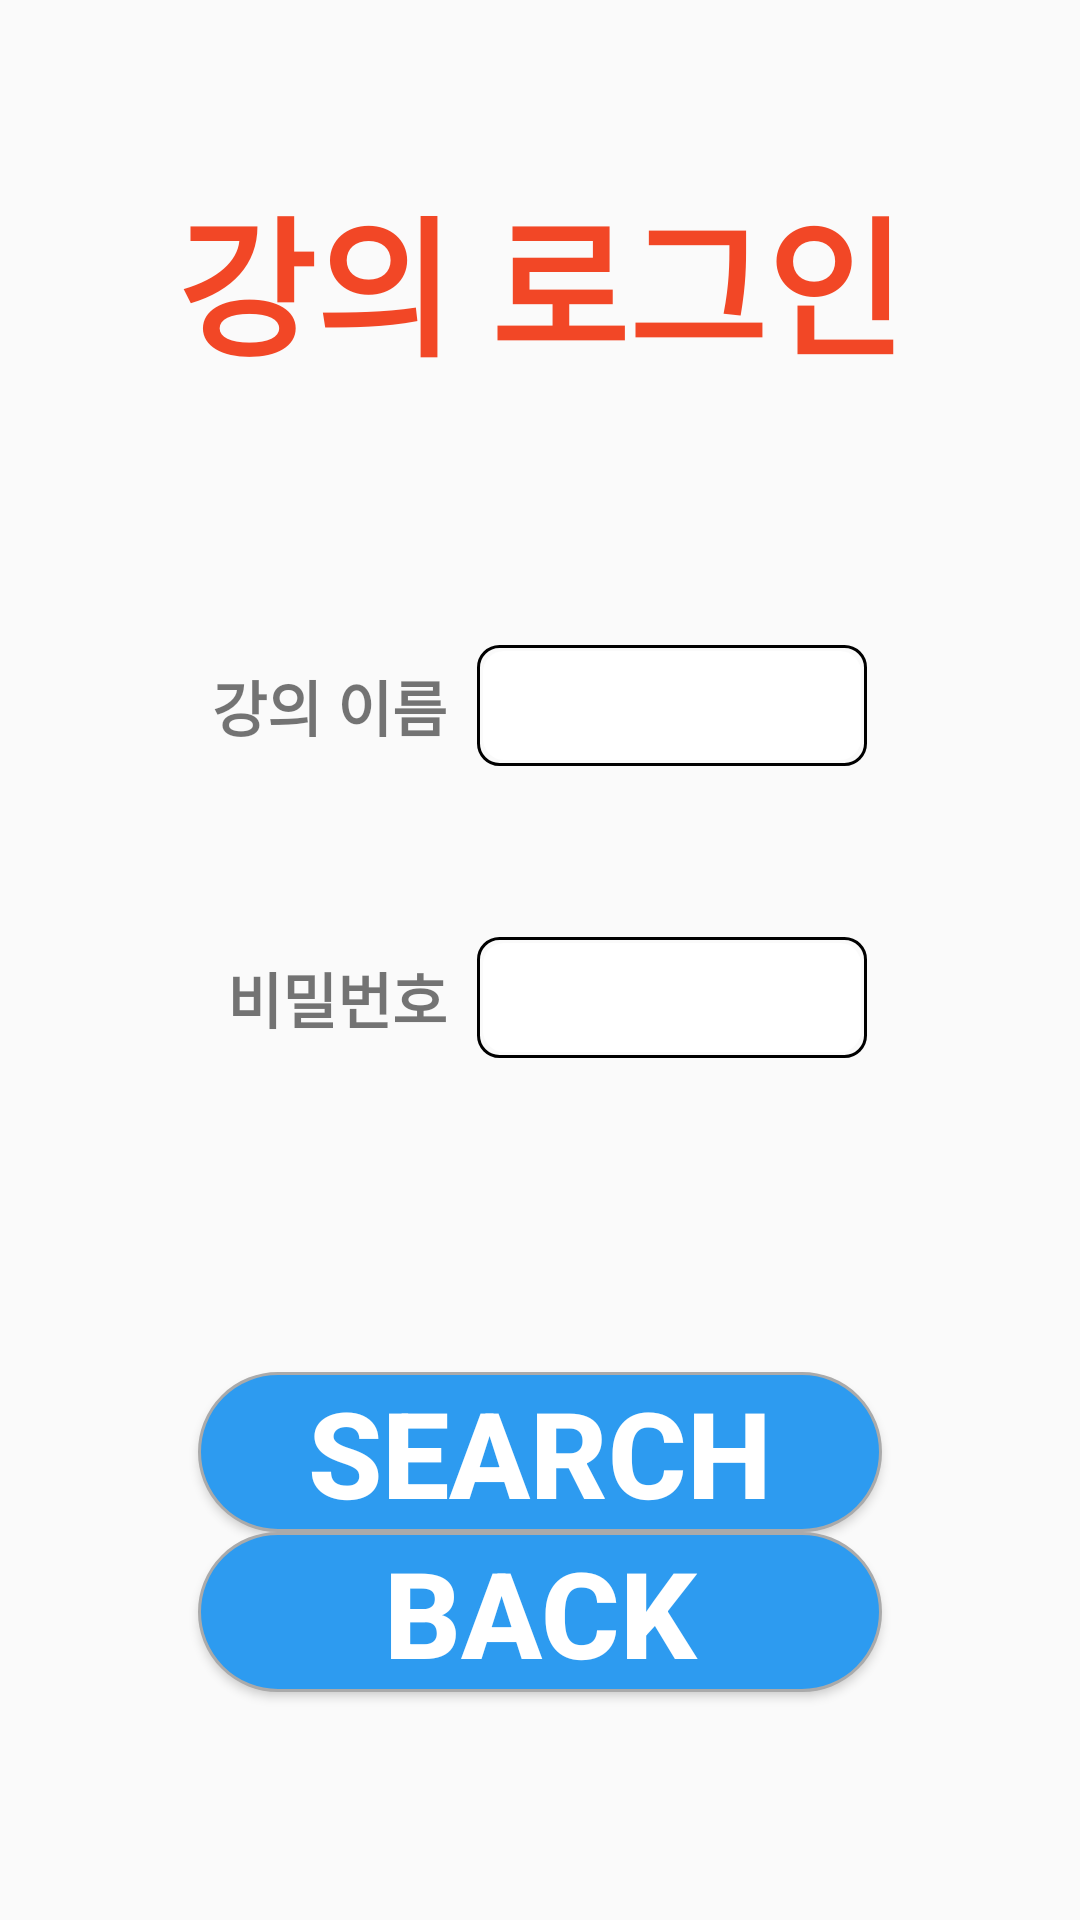

Here is an Android app screen rendered from its layout file. Give the layout XML and the strings, colors and styles it references.
<!-- AndroidManifest.xml: application theme Test -->
<!-- res/layout/activity_lelogin.xml -->
<?xml version="1.0" encoding="utf-8"?>
<LinearLayout xmlns:android="http://schemas.android.com/apk/res/android"
    android:layout_width="match_parent"
    android:layout_height="match_parent"
    android:orientation="vertical"
    android:layout_weight="4"
    android:weightSum="10">

    <TextView
        android:layout_width="match_parent"
        android:layout_height="wrap_content"
        android:text="강의 로그인"
        android:textSize="50dp"
        android:textStyle="bold"
        android:textColor="#F24726"
        android:gravity="center"
        android:layout_weight="3">
    </TextView>

<LinearLayout
    android:layout_width="match_parent"
    android:layout_height="wrap_content"
    android:orientation="horizontal"
    android:layout_weight="1.5"
    android:gravity="center">

    <TextView
        android:layout_width="wrap_content"
        android:layout_height="wrap_content"
        android:text="강의 이름"
        android:textSize="20dp"
        android:textStyle="bold"
        android:layout_marginRight="10dp"></TextView>

    <EditText
        android:id="@+id/edit_le2"
        android:layout_width="130dp"
        android:layout_height="wrap_content"
        android:background="@drawable/memo_area"
        android:textSize="30dp"></EditText>

</LinearLayout>

    <LinearLayout
        android:layout_width="match_parent"
        android:layout_height="wrap_content"
        android:orientation="horizontal"
        android:layout_weight="1.5"
        android:gravity="center">

        <TextView
            android:layout_width="wrap_content"
            android:layout_height="wrap_content"
            android:text=" 비밀번호"
            android:textSize="20dp"
            android:textStyle="bold"
            android:layout_marginRight="10dp"></TextView>

        <EditText
            android:id="@+id/edit_le3"
            android:layout_width="130dp"
            android:layout_height="wrap_content"
            android:background="@drawable/memo_area"
            android:textSize="30dp"></EditText>

    </LinearLayout>

    <LinearLayout
        android:layout_width="match_parent"
        android:layout_height="wrap_content"
        android:orientation="vertical"
        android:layout_weight="4"
        android:gravity="center">

        <Button
            android:id="@+id/btn_search"
            android:layout_width="228dp"
            android:layout_height="wrap_content"
            android:background="@drawable/search_button"
            android:text="SEARCH"
            android:textColor="#ffffff"
            android:textSize="40dp"
            android:textStyle="bold"></Button>

        <Button
            android:id="@+id/btn_back"
            android:layout_width="228dp"
            android:layout_height="wrap_content"
            android:background="@drawable/back_button"
            android:text="BACK"
            android:textColor="#ffffff"
            android:textSize="40dp"
            android:textStyle="bold"></Button>
    </LinearLayout>
</LinearLayout>
<!-- resources referenced by this layout -->
<resources>
  <!-- drawable back_button (drawable) -->
  <?xml version="1.0" encoding="utf-8"?>
  <selector xmlns:android="http://schemas.android.com/apk/res/android" >
      
      <item android:state_pressed="false">
          <shape>
              
              <solid android:color="#2d9bf0" />
              
              <stroke
                  android:width="1dp"
                  android:color="#ffaaaaaa" />
              <corners
                  android:bottomLeftRadius="30dp"
                  android:bottomRightRadius="30dp"
                  android:topLeftRadius="30dp"
                  android:topRightRadius="30dp" />
          </shape>
      </item>
      
      <item android:state_pressed="true">
          <shape>
              
              <solid android:color="#ff000000" />
              
              <stroke android:width="1dp"
                  android:color="#ff888888" />
              
              <corners
                  android:bottomLeftRadius="30dp"
                  android:bottomRightRadius="30dp"
                  android:topLeftRadius="30dp"
                  android:topRightRadius="30dp" />
          </shape>
      </item>
  </selector>
  <!-- drawable memo_area (drawable) -->
  <?xml version="1.0" encoding="utf-8"?>
  <layer-list xmlns:android="http://schemas.android.com/apk/res/android">
      <item>
          <shape android:shape="rectangle">
              <stroke android:width = "1dp" android:color = "#000000"/>
              <corners
                  android:bottomRightRadius="7dp"
                  android:bottomLeftRadius="7dp"
                  android:topLeftRadius="7dp"
                  android:topRightRadius="7dp"/>
          </shape>
      </item>
  
      <item
          android:bottom="2dp"
          android:left="2dp"
          android:right="2dp"
          android:top="2dp">
          <shape android:shape="rectangle">
              <solid android:color="#FFFFFF"/>
              <corners
                  android:bottomRightRadius="7dp"
                  android:bottomLeftRadius="7dp"
                  android:topLeftRadius="7dp"
                  android:topRightRadius="7dp"/>
          </shape>
      </item>
  </layer-list>
  <!-- drawable search_button (drawable) -->
  <?xml version="1.0" encoding="utf-8"?>
  <selector xmlns:android="http://schemas.android.com/apk/res/android" >
  
      
      <item android:state_pressed="false">
          <shape>
              
              <solid android:color="#2d9bf0" />
              
              <stroke
                  android:width="1dp"
                  android:color="#ffaaaaaa"/>
              <corners
                  android:bottomLeftRadius="30dp"
                  android:bottomRightRadius="30dp"
                  android:topLeftRadius="30dp"
                  android:topRightRadius="30dp" />
          </shape>
      </item>
      
      <item android:state_pressed="true">
          <shape>
              
              <solid android:color="#ff000000" />
              
              <stroke android:width="1dp"
                  android:color="#ff888888" />
              
              <corners
                  android:bottomLeftRadius="30dp"
                  android:bottomRightRadius="30dp"
                  android:topLeftRadius="30dp"
                  android:topRightRadius="30dp" />
          </shape>
      </item>
  </selector>
  <style name="Test" parent="Theme.AppCompat.Light.NoActionBar">
          
          <item name="colorPrimary">@color/purple_500</item>
          <item name="colorPrimaryVariant">@color/purple_700</item>
          <item name="colorOnPrimary">@color/white</item>
          
          <item name="colorSecondary">@color/teal_200</item>
          <item name="colorSecondaryVariant">@color/teal_700</item>
          <item name="colorOnSecondary">@color/black</item>
          
          <item name="android:statusBarColor" tools:targetApi="l">?attr/colorPrimaryVariant</item>
          
      </style>
  <!-- not gathered from this repository: default colours our renderer supplied (Android Studio template values) -->
  <color name="purple_500">#FF6200EE</color>
  <color name="purple_700">#FF3700B3</color>
  <color name="teal_200">#FF03DAC5</color>
  <color name="teal_700">#FF018786</color>
  <color name="black">#FF000000</color>
  <color name="white">#FFFFFFFF</color>
</resources>
